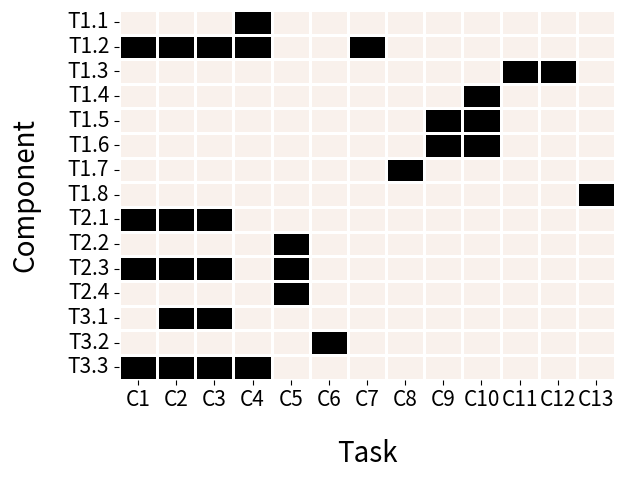

This figure's Python source:
import pandas as pd
import itertools
import seaborn as sns
import matplotlib.pyplot as plt


components: list = ["C" + str(i).zfill(2) for i in range(1, 14)]
tasks: list = [
    *["T1." + str(i) for i in range(1, 9)],
    *["T2." + str(i) for i in range(1, 5)],
    *["T3." + str(i) for i in range(1, 4)]
]
matrix: pd.DataFrame = pd.DataFrame(list(itertools.product(components, tasks)), columns=["Component", "Task"])
matrix["interaction"] = 0
matrix.loc[
    (matrix.Component == "C01") &
    (matrix.Task.isin(("T1.2", "T2.1", "T2.3", "T3.3"))),
    "interaction"
] = 1
matrix.loc[
    (matrix.Component == "C02") &
    (matrix.Task.isin(("T1.2", "T2.1", "T2.3", "T3.1", "T3.3"))),
    "interaction"
] = 1
matrix.loc[
    (matrix.Component == "C03") &
    (matrix.Task.isin(("T1.2", "T2.1", "T2.3", "T3.1", "T3.3"))),
    "interaction"
] = 1
matrix.loc[
    (matrix.Component == "C04") &
    (matrix.Task.isin(("T1.1", "T1.2", "T3.3"))),
    "interaction"
] = 1
matrix.loc[
    (matrix.Component == "C05") &
    (matrix.Task.isin(("T2.2", "T2.3", "T2.4"))),
    "interaction"
] = 1
matrix.loc[
    (matrix.Component == "C06") &
    (matrix.Task.isin(("T3.2",))),
    "interaction"
] = 1

matrix.loc[
    (matrix.Component == "C07") &
    (matrix.Task.isin(("T1.2",))),
    "interaction"
] = 1
matrix.loc[
    (matrix.Component == "C08") &
    (matrix.Task.isin(("T1.7",))),
    "interaction"
] = 1
matrix.loc[
    (matrix.Component == "C09") &
    (matrix.Task.isin(("T1.5", "T1.6"))),
    "interaction"
] = 1
matrix.loc[
    (matrix.Component == "C10") &
    (matrix.Task.isin(("T1.4", "T1.5", "T1.6"))),
    "interaction"
] = 1
matrix.loc[
    (matrix.Component == "C11") &
    (matrix.Task.isin(("T1.3",))),
    "interaction"
] = 1
matrix.loc[
    (matrix.Component == "C12") &
    (matrix.Task.isin(("T1.3",))),
    "interaction"
] = 1
matrix.loc[
    (matrix.Component == "C13") &
    (matrix.Task.isin(("T1.8",))),
    "interaction"
] = 1

# Reshape for seaborn.heatmap().
matrix = matrix.pivot(columns="Component", index="Task", values="interaction")
matrix = matrix.rename(columns={col: col.replace("C0", "C") for col in matrix.columns})
ax = sns.heatmap(
    matrix, annot=False, fmt="g", linewidths=1, cmap=sns.cubehelix_palette(8, start=0, dark=0, light=.95), cbar=False
)
ax.set_xlabel("Task", fontsize=20, labelpad=20)
ax.set_ylabel("Component", fontsize=20, labelpad=20)
ax.tick_params(labelsize=15)
plt.show()
